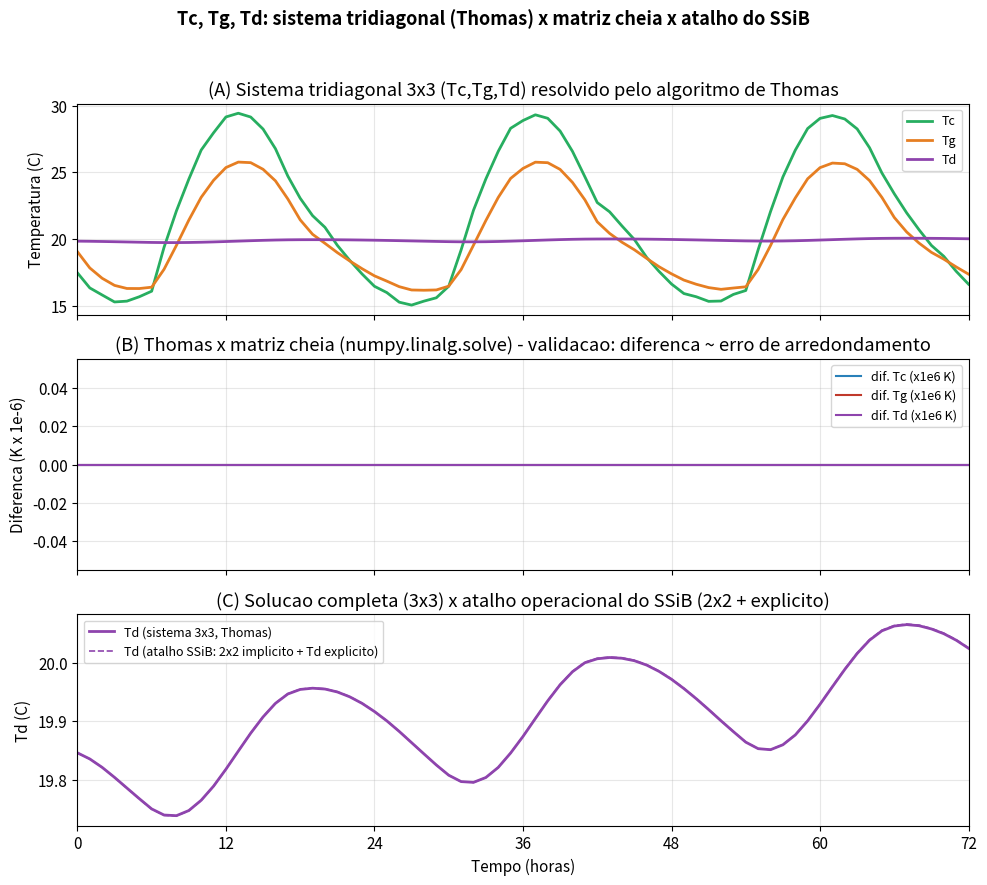

Write Python code to recreate this figure.
# -*- coding: utf-8 -*-
"""
=====================================================================
 Tc, Tg, Td COMO SISTEMA TRIDIAGONAL - Algoritmo de Thomas
 MET-576-4 - Modelagem Numerica da Atmosfera - Dr. Paulo Yoshio Kubota
=====================================================================

Pergunta respondida por este script: "para resolver Tc, Tg e Td nao se
resolve com uma matriz tridiagonal?"

RESPOSTA CURTA: sim, quando as TRES temperaturas (Tc=dossel, Tg=solo
superficial, Td=solo profundo) sao tratadas como incognitas SIMULTANEAS
de um unico sistema implicito, a matriz resultante e TRIDIAGONAL, pois:
  - Tc so troca energia diretamente com Tg (nao com Td)      -> K(1,3)=0
  - Td so troca energia diretamente com Tg (nao com Tc)      -> K(3,1)=0
  - Tg e o elo do meio, acoplado aos dois vizinhos            -> K(2,1),K(2,3) != 0
Essa estrutura "em cadeia" Tc-Tg-Td e exatamente uma matriz tridiagonal,
e o metodo eficiente para resolve-la e o ALGORITMO DE THOMAS (eliminacao
progressiva + substituicao regressiva), custo O(n), em vez de eliminacao
de Gauss/inversao geral de matriz, custo O(n^3). A diferenca de custo e
irrelevante para n=3, mas e o motivo pelo qual modelos de solo com MUITAS
camadas (Tg, Td1, Td2, ..., TdN) sempre usam solver tridiagonal.

RESSALVAS IMPORTANTES (comparando com o material da disciplina):

1) O codigo Fortran operacional do SSiB (module_ssibsub.F90, subrotina
   TEMRS1) NAO resolve o sistema 3x3 completo. Ele resolve implicitamente
   apenas o par (Tc,Tg) - um sistema 2x2, com
       DENOM = CCODTC*GCODTG - CCODTG*GCODTC
   - e atualiza Td SEPARADAMENTE, de forma EXPLICITA (force-restore, na
   subrotina UPDAT1). Isso e um atalho comum em LSMs, pois Td varia numa
   escala de tempo muito mais lenta (dias) que Tc e Tg (minutos/horas), o
   que torna o passo explicito estavel mesmo com dt=1h.

2) O modelo didatico simplificado usado nas demais entregas desta
   disciplina (baseado no vegetacao.pdf) vai um passo alem: junta Tc e Tg
   numa unica temperatura de "pele" T (dossel+solo), entao la nem existe
   um sistema 3x3 - e apenas T (implicito, escalar) e Td (explicito).

Este script aqui implementa a versao MAIS COMPLETA (Tc, Tg, Td como tres
incognitas simultaneas), reaproveitando a fisica de Tc/Tg com a rede de
tres resistencias (ra,rb,rd) do primeiro material da disciplina (Parte 3
- Surface Model Vegetation), e resolve o sistema de tres formas
diferentes para comparacao:

  (A) Algoritmo de THOMAS (tridiagonal, O(n))
  (B) Matriz CHEIA 3x3 (numpy.linalg.solve, Gauss generico, O(n^3))
  (C) Atalho do SSiB: 2x2 implicito (Tc,Tg) + Td EXPLICITO (force-restore)

(A) e (B) devem dar EXATAMENTE o mesmo resultado (validando o solver
tridiagonal). (C) e o que o codigo operacional realmente faz, e deve
ficar proximo de (A)/(B) na maior parte do tempo, mas pode divergir um
pouco quando Td muda mais rapido que o usual (ex.: dt grande).
=====================================================================
"""

import numpy as np

# ---------------------------------------------------------------------------
# CONSTANTES FISICAS
# ---------------------------------------------------------------------------
SIGMA  = 5.67e-8
CPAIR  = 1004.0
RHOAIR = 1.20
HLAT   = 2.50e6
PSUR   = 1000.0e2
TF     = 273.15
TIMCON = np.pi / 86400.0     # constante de force-restore (periodo de 1 dia)


def esat(T):
    Tc = T - TF
    return 611.2 * np.exp(17.67 * Tc / (Tc + 243.5))


def desat_dT(T):
    Tc = T - TF
    es = esat(T)
    return es * 17.67 * 243.5 / (Tc + 243.5) ** 2


# ---------------------------------------------------------------------------
# ALGORITMO DE THOMAS (solver tridiagonal generico, O(n))
# ---------------------------------------------------------------------------
def thomas(a, b, c, d):
    """
    Resolve o sistema tridiagonal:
        a[i]*x[i-1] + b[i]*x[i] + c[i]*x[i+1] = d[i]     (a[0] e c[n-1] nao usados)
    Custo O(n): uma passada progressiva (elimina a subdiagonal) e uma
    passada regressiva (substituicao). Generaliza para qualquer numero de
    camadas (ex.: Tc, Tg, Td1, Td2, ..., TdN em um modelo de solo com N
    camadas), nao apenas para n=3.
    """
    n = len(d)
    cp = np.zeros(n)
    dp = np.zeros(n)
    x = np.zeros(n)

    cp[0] = c[0] / b[0]
    dp[0] = d[0] / b[0]
    for i in range(1, n):
        m = b[i] - a[i] * cp[i - 1]
        cp[i] = c[i] / m if i < n - 1 else 0.0
        dp[i] = (d[i] - a[i] * dp[i - 1]) / m

    x[-1] = dp[-1]
    for i in range(n - 2, -1, -1):
        x[i] = dp[i] - cp[i] * x[i + 1]
    return x


# ---------------------------------------------------------------------------
# PARAMETROS DO MODELO (Tc, Tg, Td com rede de 3 resistencias ra, rb, rd)
# ---------------------------------------------------------------------------
class Parametros:
    def __init__(self):
        self.LAI = 3.0
        self.VCOVER = 0.9
        self.K_EXT = 0.5
        self.ALB_C = 0.20
        self.ALB_G = 0.15
        self.EPS_C = 0.96
        self.EPS_G = 0.94
        self.RST_MIN = 100.0
        self.RST_MAX = 5000.0
        self.RG_REF = 100.0

        self.CCX = 3.0e3     # capacidade termica do dossel [J/m2/K]
        self.CG = 2.0e5      # capacidade termica da superficie do solo [J/m2/K]
        self.CD = 1.0e7      # capacidade termica do solo profundo [J/m2/K]

        self.RA0 = 60.0
        self.RB0 = 20.0
        self.RD0 = 90.0
        self.U_MIN = 0.5

        # umidade/resistencia do solo mantidas simples e FIXAS neste script
        # (o foco aqui e o metodo numerico de solucao de Tc,Tg,Td, nao o
        # balanco hidrico - que ja foi tratado nos outros scripts)
        self.Wsoil_fixo = 0.55
        self.RSOIL_MIN = 100.0
        self.Wc = 0.0
        self.Wg = 0.0


def gerar_forcante(nhoras=72, dt=3600.0, seed=42):
    rng = np.random.default_rng(seed)
    n = int(nhoras * 3600 / dt) + 1
    horas = np.arange(n) * dt / 3600.0
    hdia = horas % 24.0

    Rg = 850.0 * np.clip(np.sin(np.pi * (hdia - 6.0) / 12.0), 0, None)
    Rg += rng.normal(0, 5, n) * (Rg > 0)
    Rg = np.clip(Rg, 0, None)

    Ta = 296.0 + 6.0 * np.sin(2 * np.pi * (hdia - 9.0) / 24.0) + rng.normal(0, 0.2, n)
    RH = np.clip(0.55 + 0.30 * np.sin(2 * np.pi * (hdia - 21.0) / 24.0), 0.25, 0.98)
    qa = 0.622 * (RH * esat(Ta)) / PSUR
    U = np.clip(2.0 + 1.5 * np.clip(np.sin(np.pi * (hdia - 6.0) / 12.0), 0, None)
                + rng.normal(0, 0.15, n), 0.3, None)
    eps_atm = np.clip(0.70 + 0.20 * (RH * esat(Ta) / 1000.0) ** 0.25, 0.6, 0.98)
    Ld = eps_atm * SIGMA * Ta ** 4

    return dict(horas=horas, dt=dt, Rg=Rg, Ta=Ta, qa=qa, U=U, Ld=Ld)


# ---------------------------------------------------------------------------
# CALCULO DOS FLUXOS Tc/Tg (rede ra,rb,rd) + DERIVADAS - comum aos 3 metodos
# ---------------------------------------------------------------------------
def calcular_fluxos_tc_tg(Tc, Tg, forc_i, p):
    Rg, Ta, qa, U, Ld = forc_i
    U = max(U, p.U_MIN)

    ra = p.RA0 / U
    rb = p.RB0 / np.sqrt(U)
    rd = p.RD0 / U
    D1 = 1.0 / ra + 1.0 / rb + 1.0 / rd

    thermk = np.exp(-p.K_EXT * p.LAI)
    fc_abs = p.VCOVER * (1.0 - thermk)
    Rsw_c = Rg * (1.0 - p.ALB_C) * fc_abs
    Rsw_g = Rg * (1.0 - p.ALB_G) * (1.0 - fc_abs)

    f_solar = Rg / (Rg + p.RG_REF) if Rg > 0 else 0.0
    f_solo = p.Wsoil_fixo
    rst = p.RST_MIN / max(f_solar * f_solo, 1e-3)
    rst = min(rst, p.RST_MAX) if Rg > 0 else p.RST_MAX
    rsoil = p.RSOIL_MIN / p.Wsoil_fixo ** 0.5
    hr = np.clip(p.Wsoil_fixo ** 0.2, 0.10, 1.0)

    rcc = rst + 2.0 * rb
    Cc_cond = (1.0 - p.Wc) / rcc + p.Wc / (2.0 * rb)
    Cg_cond = (1.0 - p.Wg) * hr / (rsoil + rd) + p.Wg / rd
    Dq = 1.0 / ra + Cc_cond + Cg_cond

    dTac_dTc = (1.0 / rb) / D1
    dTac_dTg = (1.0 / rd) / D1

    esTc, esTg = esat(Tc), esat(Tg)
    qsTc = 0.622 * esTc / PSUR
    qsTg = 0.622 * esTg / PSUR
    dqsTc = 0.622 * desat_dT(Tc) / PSUR
    dqsTg = 0.622 * desat_dT(Tg) / PSUR

    Tac0 = (Tg / rd + Tc / rb + Ta / ra) / D1
    qac0 = (Cc_cond * qsTc + Cg_cond * qsTg + qa / ra) / Dq

    Lc0 = p.EPS_C * (Ld + p.VCOVER * SIGMA * Tg ** 4 - 2.0 * SIGMA * Tc ** 4)
    Lg0 = p.EPS_G * (thermk * Ld + (1.0 - thermk) * p.VCOVER * SIGMA * Tc ** 4 - SIGMA * Tg ** 4)
    Rn_c0 = Rsw_c + Lc0
    Rn_g0 = Rsw_g + Lg0
    dRnc_dTc = p.EPS_C * (-8.0 * SIGMA * Tc ** 3)
    dRnc_dTg = p.EPS_C * (4.0 * p.VCOVER * SIGMA * Tg ** 3)
    dRng_dTg = p.EPS_G * (-4.0 * SIGMA * Tg ** 3)
    dRng_dTc = p.EPS_G * (4.0 * (1.0 - thermk) * p.VCOVER * SIGMA * Tc ** 3)

    Hc0 = RHOAIR * CPAIR * (Tc - Tac0) / rb
    Hg0 = RHOAIR * CPAIR * (Tg - Tac0) / rd
    dHc_dTc = RHOAIR * CPAIR / rb * (1.0 - dTac_dTc)
    dHc_dTg = -RHOAIR * CPAIR / rb * dTac_dTg
    dHg_dTg = RHOAIR * CPAIR / rd * (1.0 - dTac_dTg)
    dHg_dTc = -RHOAIR * CPAIR / rd * dTac_dTc

    dqac_dTc = Cc_cond * dqsTc / Dq
    dqac_dTg = Cg_cond * dqsTg / Dq
    Ec0 = RHOAIR * HLAT * Cc_cond * (qsTc - qac0)
    Eg0 = RHOAIR * HLAT * Cg_cond * (qsTg - qac0)
    dEc_dTc = RHOAIR * HLAT * Cc_cond * (dqsTc - dqac_dTc)
    dEc_dTg = RHOAIR * HLAT * Cc_cond * (-dqac_dTg)
    dEg_dTg = RHOAIR * HLAT * Cg_cond * (dqsTg - dqac_dTg)
    dEg_dTc = RHOAIR * HLAT * Cg_cond * (-dqac_dTc)

    return dict(Rn_c0=Rn_c0, Rn_g0=Rn_g0, dRnc_dTc=dRnc_dTc, dRnc_dTg=dRnc_dTg,
                dRng_dTg=dRng_dTg, dRng_dTc=dRng_dTc,
                Hc0=Hc0, Hg0=Hg0, dHc_dTc=dHc_dTc, dHc_dTg=dHc_dTg,
                dHg_dTg=dHg_dTg, dHg_dTc=dHg_dTc,
                Ec0=Ec0, Eg0=Eg0, dEc_dTc=dEc_dTc, dEc_dTg=dEc_dTg,
                dEg_dTg=dEg_dTg, dEg_dTc=dEg_dTc)


# ---------------------------------------------------------------------------
# (A) SISTEMA TRIDIAGONAL 3x3 - Algoritmo de Thomas
# ---------------------------------------------------------------------------
def passo_tridiagonal(state, forc_i, p, dt):
    """
    Monta o sistema tridiagonal para (DTc, DTg, DTd) e resolve com o
    algoritmo de Thomas. Estrutura (a=subdiagonal, b=diagonal, c=
    superdiagonal):

        linha 1 (Tc):  b1*DTc + c1*DTg + 0    *DTd = d1
        linha 2 (Tg):  a2*DTc + b2*DTg + c2   *DTd = d2
        linha 3 (Td):  0*DTc  + a3*DTg + b3   *DTd = d3

    Note a[0]=0 (Tc nao depende de Td) e c[2]=0 (Td nao depende de Tc):
    exatamente a assinatura de uma matriz tridiagonal.
    """
    Tc, Tg, Td = state
    fx = calcular_fluxos_tc_tg(Tc, Tg, forc_i, p)

    CCODTC = p.CCX / dt - fx['dRnc_dTc'] + fx['dHc_dTc'] + fx['dEc_dTc']
    CCODTG = -fx['dRnc_dTg'] + fx['dHc_dTg'] + fx['dEc_dTg']
    CCORHS = fx['Rn_c0'] - fx['Hc0'] - fx['Ec0']

    GCODTC = -fx['dRng_dTc'] + fx['dHg_dTc'] + fx['dEg_dTc']
    GCODTG = p.CG / dt + TIMCON * p.CG * 2.0 - fx['dRng_dTg'] + fx['dHg_dTg'] + fx['dEg_dTg']
    GCODTD = -TIMCON * p.CG * 2.0
    GCORHS = fx['Rn_g0'] - TIMCON * p.CG * 2.0 * (Tg - Td) - fx['Hg0'] - fx['Eg0']

    # linha 3: Cd*dTd/dt = TIMCON*Cg*2*(Tg-Td)  ->  linearizada em DTg, DTd
    DCODTG = -TIMCON * p.CG * 2.0
    DCODTD = p.CD / dt + TIMCON * p.CG * 2.0
    DCORHS = TIMCON * p.CG * 2.0 * (Tg - Td)

    a = np.array([0.0, GCODTC, DCODTG])
    b = np.array([CCODTC, GCODTG, DCODTD])
    c = np.array([CCODTG, GCODTD, 0.0])
    d = np.array([CCORHS, GCORHS, DCORHS])

    DTc, DTg, DTd = thomas(a, b, c, d)

    Rn_c = fx['Rn_c0'] + fx['dRnc_dTc'] * DTc + fx['dRnc_dTg'] * DTg
    Rn_g = fx['Rn_g0'] + fx['dRng_dTc'] * DTc + fx['dRng_dTg'] * DTg
    Hc = fx['Hc0'] + fx['dHc_dTc'] * DTc + fx['dHc_dTg'] * DTg
    Hg = fx['Hg0'] + fx['dHg_dTc'] * DTc + fx['dHg_dTg'] * DTg
    Ec = fx['Ec0'] + fx['dEc_dTc'] * DTc + fx['dEc_dTg'] * DTg
    Eg = fx['Eg0'] + fx['dEg_dTc'] * DTc + fx['dEg_dTg'] * DTg
    G = TIMCON * p.CG * 2.0 * (Tg + DTg - Td)

    novo_estado = np.array([Tc + DTc, Tg + DTg, Td + DTd])
    diag = dict(Rn_c=Rn_c, Rn_g=Rn_g, Hc=Hc, Hg=Hg, Ec=Ec, Eg=Eg, G=G)
    return novo_estado, diag


# ---------------------------------------------------------------------------
# (B) MATRIZ CHEIA 3x3 - numpy.linalg.solve (para validar o solver tridiagonal)
# ---------------------------------------------------------------------------
def passo_matriz_cheia(state, forc_i, p, dt):
    """Mesmo sistema linear de passo_tridiagonal(), mas resolvido por
    inversao/eliminacao de Gauss GENERICA (numpy.linalg.solve), sem
    explorar a estrutura tridiagonal. Deve dar o MESMO resultado que o
    algoritmo de Thomas - serve para validar a implementacao."""
    Tc, Tg, Td = state
    fx = calcular_fluxos_tc_tg(Tc, Tg, forc_i, p)

    CCODTC = p.CCX / dt - fx['dRnc_dTc'] + fx['dHc_dTc'] + fx['dEc_dTc']
    CCODTG = -fx['dRnc_dTg'] + fx['dHc_dTg'] + fx['dEc_dTg']
    CCORHS = fx['Rn_c0'] - fx['Hc0'] - fx['Ec0']

    GCODTC = -fx['dRng_dTc'] + fx['dHg_dTc'] + fx['dEg_dTc']
    GCODTG = p.CG / dt + TIMCON * p.CG * 2.0 - fx['dRng_dTg'] + fx['dHg_dTg'] + fx['dEg_dTg']
    GCODTD = -TIMCON * p.CG * 2.0
    GCORHS = fx['Rn_g0'] - TIMCON * p.CG * 2.0 * (Tg - Td) - fx['Hg0'] - fx['Eg0']

    DCODTG = -TIMCON * p.CG * 2.0
    DCODTD = p.CD / dt + TIMCON * p.CG * 2.0
    DCORHS = TIMCON * p.CG * 2.0 * (Tg - Td)

    K = np.array([[CCODTC, CCODTG, 0.0],
                  [GCODTC, GCODTG, GCODTD],
                  [0.0,    DCODTG, DCODTD]])
    Y = np.array([CCORHS, GCORHS, DCORHS])

    DTc, DTg, DTd = np.linalg.solve(K, Y)

    Rn_c = fx['Rn_c0'] + fx['dRnc_dTc'] * DTc + fx['dRnc_dTg'] * DTg
    Rn_g = fx['Rn_g0'] + fx['dRng_dTc'] * DTc + fx['dRng_dTg'] * DTg
    Hc = fx['Hc0'] + fx['dHc_dTc'] * DTc + fx['dHc_dTg'] * DTg
    Hg = fx['Hg0'] + fx['dHg_dTc'] * DTc + fx['dHg_dTg'] * DTg
    Ec = fx['Ec0'] + fx['dEc_dTc'] * DTc + fx['dEc_dTg'] * DTg
    Eg = fx['Eg0'] + fx['dEg_dTc'] * DTc + fx['dEg_dTg'] * DTg
    G = TIMCON * p.CG * 2.0 * (Tg + DTg - Td)

    novo_estado = np.array([Tc + DTc, Tg + DTg, Td + DTd])
    diag = dict(Rn_c=Rn_c, Rn_g=Rn_g, Hc=Hc, Hg=Hg, Ec=Ec, Eg=Eg, G=G)
    return novo_estado, diag


# ---------------------------------------------------------------------------
# (C) ATALHO DO SSIB OPERACIONAL: 2x2 implicito (Tc,Tg) + Td EXPLICITO
# ---------------------------------------------------------------------------
def passo_ssib_2x2_mais_explicito(state, forc_i, p, dt):
    """Reproduz o que o codigo Fortran realmente faz (module_ssibsub.F90,
    TEMRS1 + UPDAT1): resolve implicitamente APENAS (Tc,Tg) - sistema 2x2 -
    e atualiza Td em seguida de forma EXPLICITA (force-restore simples)."""
    Tc, Tg, Td = state
    fx = calcular_fluxos_tc_tg(Tc, Tg, forc_i, p)

    CCODTC = p.CCX / dt - fx['dRnc_dTc'] + fx['dHc_dTc'] + fx['dEc_dTc']
    CCODTG = -fx['dRnc_dTg'] + fx['dHc_dTg'] + fx['dEc_dTg']
    CCORHS = fx['Rn_c0'] - fx['Hc0'] - fx['Ec0']

    GCODTC = -fx['dRng_dTc'] + fx['dHg_dTc'] + fx['dEg_dTc']
    GCODTG = p.CG / dt + TIMCON * p.CG * 2.0 - fx['dRng_dTg'] + fx['dHg_dTg'] + fx['dEg_dTg']
    GCORHS = fx['Rn_g0'] - TIMCON * p.CG * 2.0 * (Tg - Td) - fx['Hg0'] - fx['Eg0']

    DENOM = CCODTC * GCODTG - CCODTG * GCODTC
    DTc = (CCORHS * GCODTG - CCODTG * GCORHS) / DENOM
    DTg = (CCODTC * GCORHS - CCORHS * GCODTC) / DENOM

    Rn_c = fx['Rn_c0'] + fx['dRnc_dTc'] * DTc + fx['dRnc_dTg'] * DTg
    Rn_g = fx['Rn_g0'] + fx['dRng_dTc'] * DTc + fx['dRng_dTg'] * DTg
    Hc = fx['Hc0'] + fx['dHc_dTc'] * DTc + fx['dHc_dTg'] * DTg
    Hg = fx['Hg0'] + fx['dHg_dTc'] * DTc + fx['dHg_dTg'] * DTg
    Ec = fx['Ec0'] + fx['dEc_dTc'] * DTc + fx['dEc_dTg'] * DTg
    Eg = fx['Eg0'] + fx['dEg_dTc'] * DTc + fx['dEg_dTg'] * DTg
    G = TIMCON * p.CG * 2.0 * (Tg + DTg - Td)

    # Td: EXPLICITO, force-restore usando o Tg ja atualizado (igual ao SSiB)
    Td_novo = Td + dt * G / p.CD

    novo_estado = np.array([Tc + DTc, Tg + DTg, Td_novo])
    diag = dict(Rn_c=Rn_c, Rn_g=Rn_g, Hc=Hc, Hg=Hg, Ec=Ec, Eg=Eg, G=G)
    return novo_estado, diag


# ---------------------------------------------------------------------------
# RODADAS DE SIMULACAO E COMPARACAO
# ---------------------------------------------------------------------------
def rodar(metodo, nhoras=72, dt=3600.0, Tc0=295.0, Tg0=294.0, Td0=293.0, p=None):
    if p is None:
        p = Parametros()
    forc = gerar_forcante(nhoras=nhoras, dt=dt)
    n = len(forc['horas'])
    passo_fn = {'thomas': passo_tridiagonal,
                'matriz_cheia': passo_matriz_cheia,
                'ssib_2x2_explicito': passo_ssib_2x2_mais_explicito}[metodo]

    state = np.array([Tc0, Tg0, Td0])
    Tc_h = np.zeros(n); Tg_h = np.zeros(n); Td_h = np.zeros(n)
    for i in range(n):
        forc_i = (forc['Rg'][i], forc['Ta'][i], forc['qa'][i], forc['U'][i], forc['Ld'][i])
        state, diag = passo_fn(state, forc_i, p, dt)
        Tc_h[i], Tg_h[i], Td_h[i] = state

    return forc, dict(Tc=Tc_h, Tg=Tg_h, Td=Td_h)


if __name__ == "__main__":
    p = Parametros()

    forc, r_thomas = rodar('thomas', p=p)
    _, r_cheia = rodar('matriz_cheia', p=p)
    _, r_ssib = rodar('ssib_2x2_explicito', p=p)

    dif_tc = np.max(np.abs(r_thomas['Tc'] - r_cheia['Tc']))
    dif_tg = np.max(np.abs(r_thomas['Tg'] - r_cheia['Tg']))
    dif_td = np.max(np.abs(r_thomas['Td'] - r_cheia['Td']))
    print("=== Thomas (tridiagonal) x matriz cheia (devem ser ~identicos) ===")
    print(f"maior diferenca em Tc: {dif_tc:.2e} K")
    print(f"maior diferenca em Tg: {dif_tg:.2e} K")
    print(f"maior diferenca em Td: {dif_td:.2e} K")

    dif_td_ssib = np.max(np.abs(r_thomas['Td'] - r_ssib['Td']))
    print()
    print("=== Sistema 3x3 completo (Thomas) x atalho do SSiB (2x2 + Td explicito) ===")
    print(f"maior diferenca em Td ao longo das 72h: {dif_td_ssib:.4f} K")

    import matplotlib.pyplot as plt
    plt.rcParams.update({"axes.grid": True, "grid.alpha": 0.3, "font.size": 11})
    fig, axs = plt.subplots(3, 1, figsize=(10, 9), sharex=True)
    h = forc['horas']

    axs[0].plot(h, r_thomas['Tc'] - 273.15, color="#27ae60", lw=2, label="Tc")
    axs[0].plot(h, r_thomas['Tg'] - 273.15, color="#e67e22", lw=2, label="Tg")
    axs[0].plot(h, r_thomas['Td'] - 273.15, color="#8e44ad", lw=2, label="Td")
    axs[0].set_ylabel("Temperatura (C)")
    axs[0].set_title("(A) Sistema tridiagonal 3x3 (Tc,Tg,Td) resolvido pelo algoritmo de Thomas")
    axs[0].legend(fontsize=9)

    axs[1].plot(h, (r_thomas['Tc'] - r_cheia['Tc']) * 1e6, color="#2980b9", label="dif. Tc (x1e6 K)")
    axs[1].plot(h, (r_thomas['Tg'] - r_cheia['Tg']) * 1e6, color="#c0392b", label="dif. Tg (x1e6 K)")
    axs[1].plot(h, (r_thomas['Td'] - r_cheia['Td']) * 1e6, color="#8e44ad", label="dif. Td (x1e6 K)")
    axs[1].set_ylabel("Diferenca (K x 1e-6)")
    axs[1].set_title("(B) Thomas x matriz cheia (numpy.linalg.solve) - validacao: diferenca ~ erro de arredondamento")
    axs[1].legend(fontsize=9)

    axs[2].plot(h, r_thomas['Td'] - 273.15, color="#8e44ad", lw=2, label="Td (sistema 3x3, Thomas)")
    axs[2].plot(h, r_ssib['Td'] - 273.15, color="#8e44ad", lw=1.2, ls="--",
                label="Td (atalho SSiB: 2x2 implicito + Td explicito)")
    axs[2].set_ylabel("Td (C)")
    axs[2].set_xlabel("Tempo (horas)")
    axs[2].set_title("(C) Solucao completa (3x3) x atalho operacional do SSiB (2x2 + explicito)")
    axs[2].legend(fontsize=9)

    for ax in axs:
        ax.set_xlim(0, h.max())
        ax.set_xticks(np.arange(0, h.max() + 1, 12))

    fig.suptitle("Tc, Tg, Td: sistema tridiagonal (Thomas) x matriz cheia x atalho do SSiB",
                 fontsize=13, fontweight="bold")
    fig.tight_layout(rect=[0, 0, 1, 0.96])
    fig.savefig("tridiagonal_tc_tg_td.png", dpi=150, bbox_inches="tight")
    plt.show()
    plt.close(fig)
    print()
    print("Figura salva em tridiagonal_tc_tg_td.png")
